Run: headless pygame with SDL's dummy video driver; simulated clock (each Clock.tick advances the game by its frame time, no real sleeping); random seed 0; keys injected as events and as key.get_pressed() state; no mouse input.
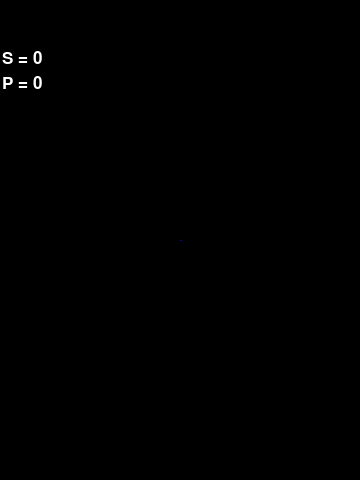
Frame 1 of 4 · flips 1–60 · no input
Frame 2 of 4 · flips 61–180 · tapped SPACE, RETURN · held RIGHT (→), D · screen unchanged from frame 1, image omitted
Frame 3 of 4 · flips 181–300 · held DOWN (↓), S · screen unchanged from frame 2, image omitted
Frame 4 of 4 · flips 301–420 · held LEFT (←), A, UP (↑), W · screen unchanged from frame 3, image omitted

The pygame program that drew these frames:

import pygame


class Figure(pygame.sprite.Sprite):
    def __init__(self, a=0, b=0, d=(0, 0, 255)):
        pygame.sprite.Sprite.__init__(self)
        self.image = pygame.Surface((a, b))
        self.image.fill(d)
        self.rect = self.image.get_rect()
        self.rect.center = (WIDTH / 2, HEIGHT / 2)

    def draw_area(self, s, p):
        font = pygame.font.SysFont('courier', 25)
        screen.blit(font.render(s, True, WHITE), [2, 50])
        screen.blit(font.render(p, True, WHITE), [2, 75])

    def area(self):
        raise NotImplementedError()


class Point(Figure):
    def __init__(self, a=1, b=1):
        Figure.__init__(self, a, b)

    def area(self):
        self.draw_area('S = 0', 'P = 0')


class Polygon(Figure):
    def __init__(self, a, b, c, d=(255, 0, 0)):
        pygame.sprite.Sprite.__init__(self)
        self.image = pygame.Surface((a, b))
        self.image.fill(BLACK)
        self.rect = self.image.get_rect()
        self.rect.center = (WIDTH / 2, HEIGHT / 2)
        pygame.draw.polygon(self.image, d, c, 0)


class Triangle(Polygon):
    def __init__(self, a=200, b=200, c=None):
        if c is None:
            c = [[100, 25], [0, 200], [200, 200]]
        Polygon.__init__(self, a, b, c, (0, 255, 0))

    def area(self):
        self.draw_area('S = 1/2 * a * h', 'P = a + b + c')


class Square(Polygon):
    def __init__(self, a=200, b=200, c=None):
        if c is None:
            c = [[0, 0], [0, 200], [200, 200], [200, 0]]
        Polygon.__init__(self, a, b, c)

    def area(self):
        self.draw_area('S = a^2', 'P = 4 * a')


class Circle(Figure):
    def __init__(self, a=200, b=200, d=(255, 0, 102)):
        pygame.sprite.Sprite.__init__(self)
        self.image = pygame.Surface((a, b))
        self.image.fill(BLACK)
        self.rect = self.image.get_rect()
        self.rect.center = (WIDTH / 2, HEIGHT / 2)
        pygame.draw.circle(self.image, d, (a/2, b/2), 100, 0)

    def area(self):
        self.draw_area('S = Pi * R^2', 'P = 2 * Pi * R')


# Цвета (R, G, B)
PINK = (255, 0, 102)
BLACK = (0, 0, 0)
WHITE = (255, 255, 255)
RED = (255, 0, 0)
GREEN = (0, 255, 0)
BLUE = (0, 0, 255)
WIDTH = 360  # ширина игрового окна
HEIGHT = 480 # высота игрового окна
FPS = 60 # частота кадров в секунду


# создаем игру и окно
k = 0
pygame.init()
pygame.mixer.init()  # для звука
screen = pygame.display.set_mode((WIDTH, HEIGHT))
pygame.display.set_caption("My Game")
clock = pygame.time.Clock()



# Цикл игры
running = True
while running:
    # Держим цикл на правильной скорости
    clock.tick(FPS)
    # Ввод процесса (события)
    for event in pygame.event.get():
        # check for closing window
        if event.type == pygame.QUIT:
            running = False
        elif event.type == pygame.KEYDOWN:
            if event.key == pygame.K_2 and k < 3:
                k += 1
            elif event.key == pygame.K_1 and k > 0:
                k -= 1
    all_sprites = pygame.sprite.Group()

    if k == 0:
        fig = Point()
    elif k == 1:
        fig = Square()
    elif k == 2:
        fig = Circle()
    elif k == 3:
        fig = Triangle()
    all_sprites.add(fig)

    # Обновление
    all_sprites.update()
    # Рендеринг
    screen.fill(BLACK)
    all_sprites.draw(screen)

    fig.area()

    # После отрисовки всего, переворачиваем экран
    pygame.display.flip()

pygame.quit()
